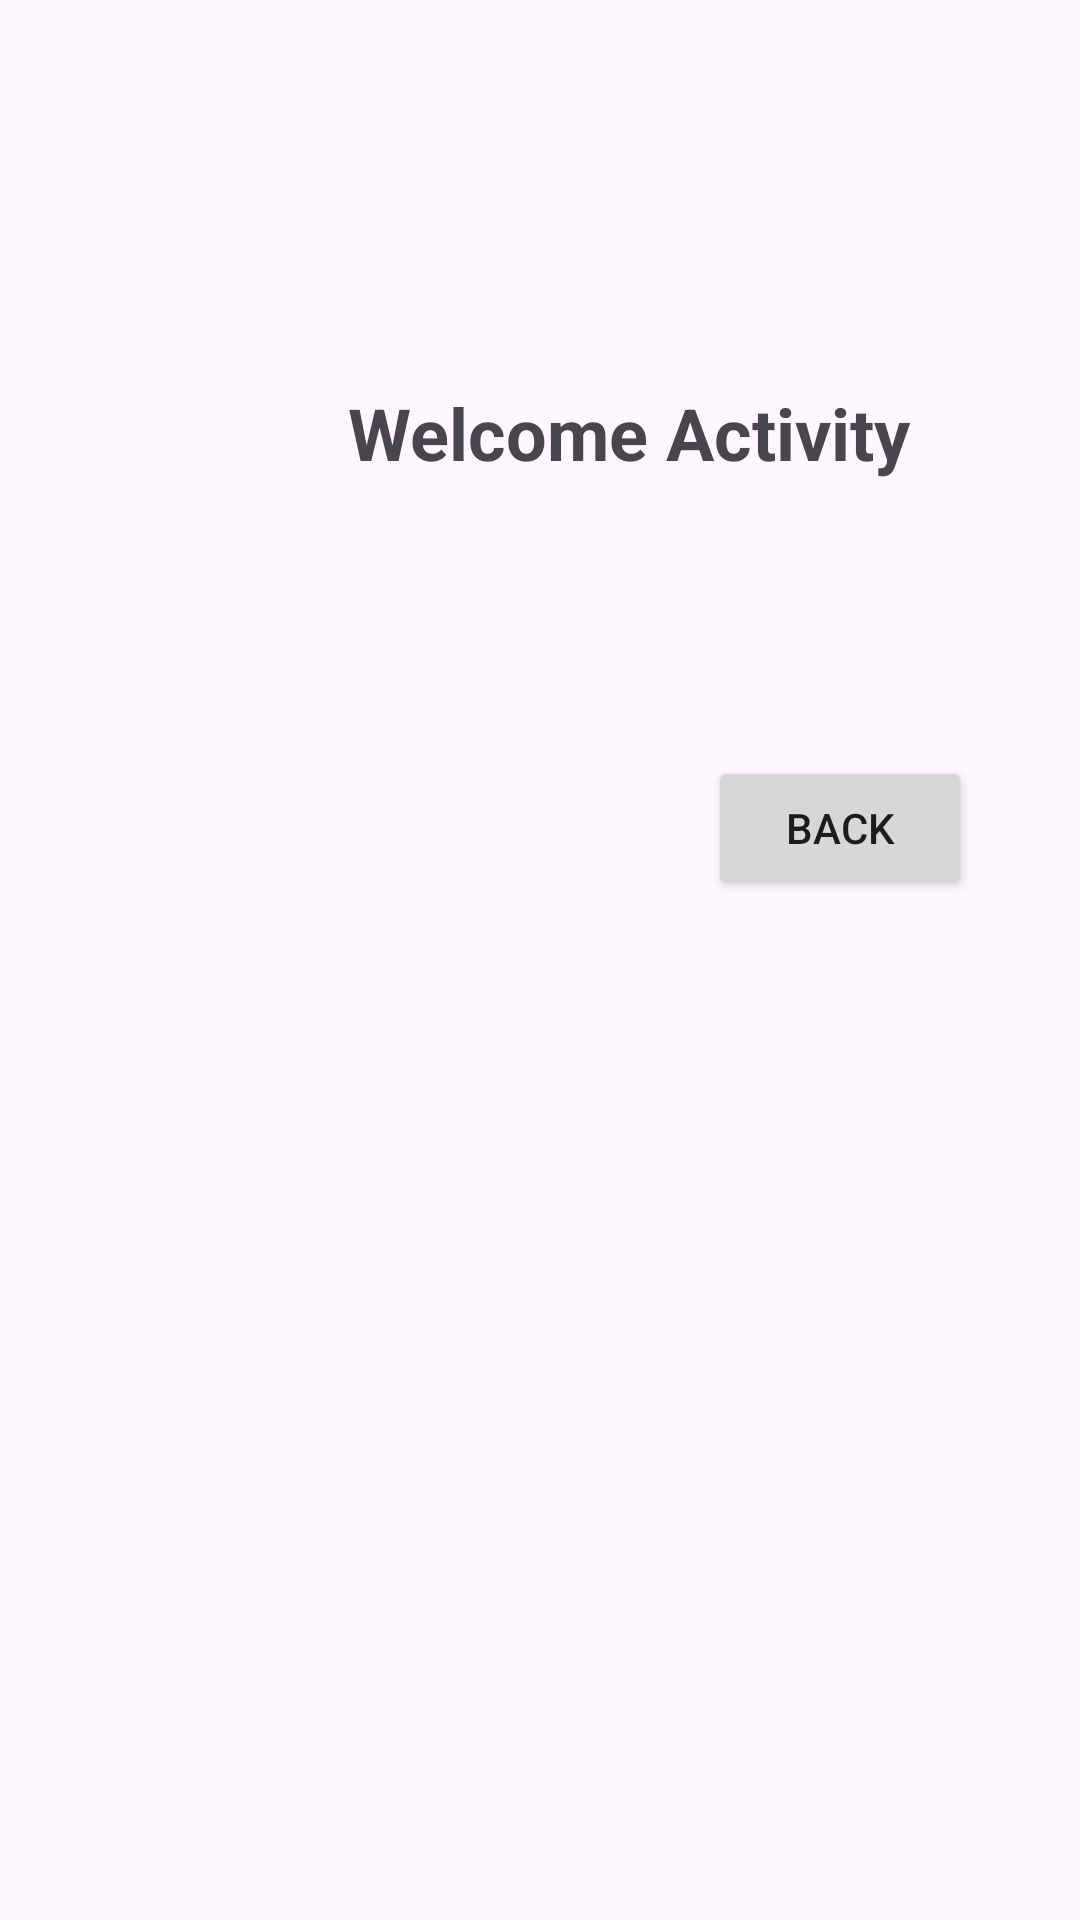

This screen was rendered from an Android layout file. Write that file and the resources it references.
<!-- AndroidManifest.xml: application theme Theme.G2 -->
<!-- res/layout/activity_welcome.xml -->
<?xml version="1.0" encoding="utf-8"?>
<androidx.constraintlayout.widget.ConstraintLayout xmlns:android="http://schemas.android.com/apk/res/android"
    xmlns:app="http://schemas.android.com/apk/res-auto"
    xmlns:tools="http://schemas.android.com/tools"
    android:id="@+id/main"
    android:layout_width="match_parent"
    android:layout_height="match_parent"
    tools:context=".WelcomeActivity">

    <TextView
        android:id="@+id/tv_welcome"
        android:layout_width="192dp"
        android:layout_height="99dp"
        android:layout_marginStart="116dp"
        android:layout_marginTop="128dp"
        android:text="Welcome Activity"
        android:textSize="24sp"
        android:textStyle="bold"
        app:layout_constraintStart_toStartOf="parent"
        app:layout_constraintTop_toTopOf="parent" />

    <Button
        android:id="@+id/btn_back"
        android:layout_width="wrap_content"
        android:layout_height="wrap_content"
        android:layout_marginEnd="36dp"
        android:layout_marginBottom="340dp"
        android:text="Back"
        app:layout_constraintBottom_toBottomOf="parent"
        app:layout_constraintEnd_toEndOf="parent" />
</androidx.constraintlayout.widget.ConstraintLayout>
<!-- resources referenced by this layout -->
<resources>
  <style name="Theme.G2" parent="Base.Theme.G2" />
  <style name="Base.Theme.G2" parent="Theme.Material3.DayNight.NoActionBar">
          
          
      </style>
</resources>
